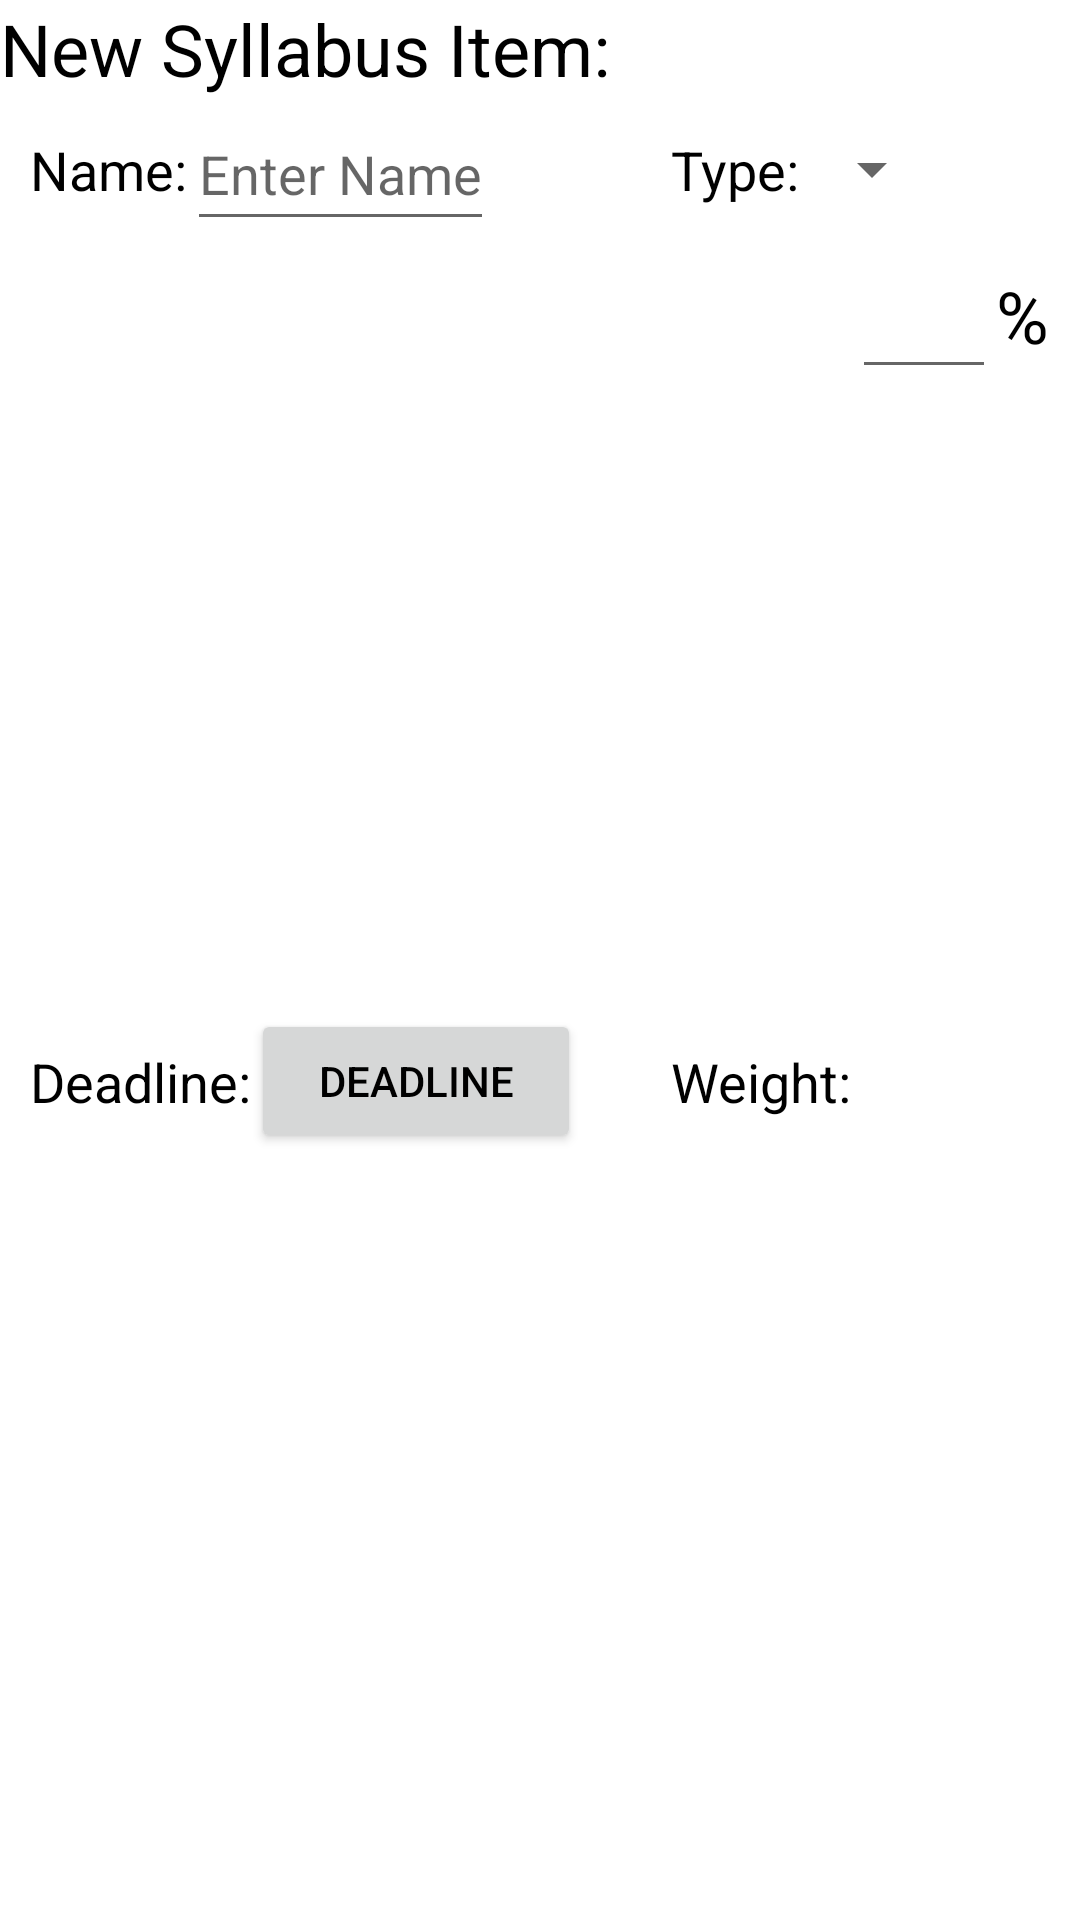

This screen was rendered from an Android layout file. Write that file and the resources it references.
<!-- AndroidManifest.xml: application theme Theme.SyllabusPro -->
<!-- res/layout/add_items_dialog_row.xml -->
<?xml version="1.0" encoding="utf-8"?>
<androidx.constraintlayout.widget.ConstraintLayout
    xmlns:android="http://schemas.android.com/apk/res/android"
    xmlns:app="http://schemas.android.com/apk/res-auto"
    xmlns:tools="http://schemas.android.com/tools"
    android:layout_width="match_parent"
    android:layout_height="wrap_content"
>

    <TextView
            android:id="@+id/create_item"
            android:text="@string/new_item"
            android:layout_width="wrap_content"
            android:layout_height="wrap_content"
            android:textSize="24sp"
            android:textColor="@color/black"
            app:layout_constraintStart_toStartOf="parent"
            app:layout_constraintTop_toTopOf="parent"
    />

    <TextView
            android:id="@+id/enter_item_name"
            android:text="@string/enter_name"
            android:layout_width="wrap_content"
            android:layout_height="wrap_content"
            android:textSize="18sp"
            android:textColor="@color/black"
            app:layout_constraintBottom_toBottomOf="@+id/input_name"
            app:layout_constraintStart_toStartOf="parent" android:layout_marginStart="10dp"
            app:layout_constraintTop_toBottomOf="@id/create_item"
    />

    <EditText
            android:layout_width="wrap_content"
            android:layout_height="wrap_content"
            android:hint="Enter Name"
            android:inputType="text"
            android:imeOptions="actionDone"
            android:id="@+id/input_name"
            android:maxWidth="300dp"
            app:layout_constraintTop_toBottomOf="@id/create_item"
            app:layout_constraintStart_toEndOf="@id/enter_item_name"
            android:minHeight="48dp"/>

    <TextView
            android:id="@+id/enter_type"
            android:text="@string/enter_type"
            android:layout_width="wrap_content"
            android:layout_height="wrap_content"
            android:textSize="18sp"
            android:textColor="@color/black"
            app:layout_constraintTop_toBottomOf="@id/create_item"
            app:layout_constraintBottom_toBottomOf="@+id/input_name"
            app:layout_constraintStart_toEndOf="@+id/deadline_button"
            android:layout_marginStart="30dp"
    />

    <Spinner
            android:id="@+id/types_spinner"
            android:layout_width="wrap_content"
            android:layout_height="wrap_content"
            app:layout_constraintTop_toBottomOf="@id/create_item"
            app:layout_constraintBottom_toBottomOf="@+id/input_name"
            app:layout_constraintStart_toEndOf="@+id/enter_type"
            android:minHeight="48dp"
    />

    <TextView
            android:id="@+id/enter_deadline"
            android:text="@string/enter_deadline"
            android:layout_width="wrap_content"
            android:layout_height="wrap_content"
            android:textSize="18sp"
            android:textColor="@color/black"
            app:layout_constraintTop_toTopOf="@id/deadline_button"
            app:layout_constraintBottom_toBottomOf="@id/deadline_button"
            app:layout_constraintStart_toStartOf="parent"
            android:layout_marginStart="10dp"
    />

    <TextView
            android:id="@+id/enter_weight"
            android:text="@string/enter_weight"
            android:layout_width="wrap_content"
            android:layout_height="wrap_content"
            android:textSize="18sp"
            android:textColor="@color/black"
            app:layout_constraintStart_toStartOf="@id/enter_type"
            app:layout_constraintBottom_toBottomOf="@id/deadline_button"
            app:layout_constraintTop_toTopOf="@id/deadline_button"

    />

    <EditText
            android:layout_width="48dp"
            android:layout_height="wrap_content"
            android:inputType="number"
            android:imeOptions="actionDone"
            android:id="@+id/input_weight"
            android:textSize="24sp"
            android:maxWidth="300dp"
            app:layout_constraintStart_toEndOf="@id/enter_weight"
            app:layout_constraintTop_toBottomOf="@id/input_name"
            android:minHeight="48dp"
    />

    <TextView
            android:id="@+id/percentage"
            android:text="%"
            android:layout_width="wrap_content"
            android:layout_height="wrap_content"
            android:textSize="24sp"
            android:textColor="@color/black"
            app:layout_constraintStart_toEndOf="@id/input_weight"
            app:layout_constraintBottom_toBottomOf="@id/input_weight"
            app:layout_constraintTop_toTopOf="@id/input_weight"
    />
    <Button

            android:text="Deadline"
            android:layout_width="110dp"
            android:layout_height="48dp"
            android:id="@+id/deadline_button"
            app:layout_constraintStart_toEndOf="@id/enter_deadline"
            app:layout_constraintTop_toBottomOf="@id/input_name"
            app:layout_constraintBottom_toBottomOf="parent"
    />
</androidx.constraintlayout.widget.ConstraintLayout>
<!-- resources referenced by this layout -->
<resources>
  <color name="black">#FF000000</color>
  <string name="enter_deadline">Deadline: </string>
  <string name="enter_name">Name: </string>
  <string name="enter_type">Type: </string>
  <string name="enter_weight">Weight: </string>
  <string name="new_item">New Syllabus Item: </string>
  <style name="Theme.SyllabusPro" parent="Theme.MaterialComponents.DayNight.NoActionBar">
          
          <item name="colorPrimary">@color/gray_800</item>
          <item name="colorPrimaryVariant">@color/gray_900</item>
          <item name="colorOnPrimary">@color/black</item>
  
          
          <item name="colorSecondary">@color/gray_200</item>
          <item name="colorSecondaryVariant">@color/gray_400</item>
          <item name="colorOnSecondary">@color/black</item>
  
          
          <item name="android:statusBarColor" tools:targetApi="l">?attr/colorPrimaryVariant</item>
  
          
          <item name="extendedFloatingActionButtonPrimaryStyle">@color/gray_200</item>
          <item name="android:textColorPrimary">@color/black</item>
          <item name="android:textColor">@color/black</item>
  
          
      </style>
  <color name="gray_800">#424242</color>
  <color name="gray_900">#212121</color>
  <color name="gray_200">#EEEEEE</color>
  <color name="gray_400">#BDBDBD</color>
</resources>
